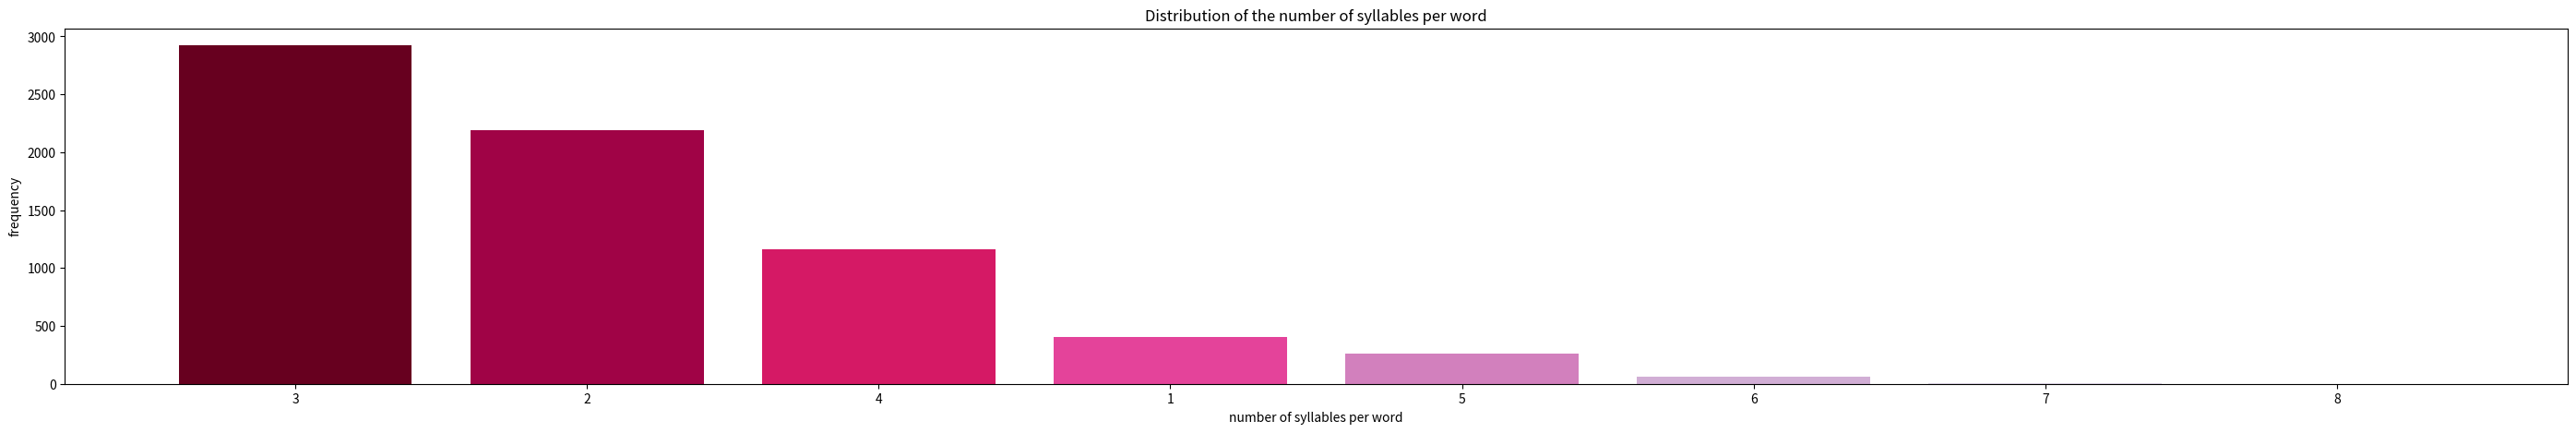

The matplotlib source for this figure:
import matplotlib.pyplot as plt

num_stat = {
    '3': 2923,
    '2': 2190,
    '4': 1159,
    '1': 407,
    '5': 257,
    '6': 64,
    '7': 3,
    '8': 1,
}

left = [x for x in range(8)]
height = list(num_stat.values())
tick_label = list(num_stat.keys())

plt.bar(left, height, tick_label=tick_label,
        width=0.8, color=plt.cm.get_cmap('PuRd_r', len(tick_label))(range(len(tick_label))))
plt.gcf().set_size_inches(35, 5)
plt.xlabel('number of syllables per word')
plt.ylabel('frequency')
plt.title('Distribution of the number of syllables per word')

plt.show()
